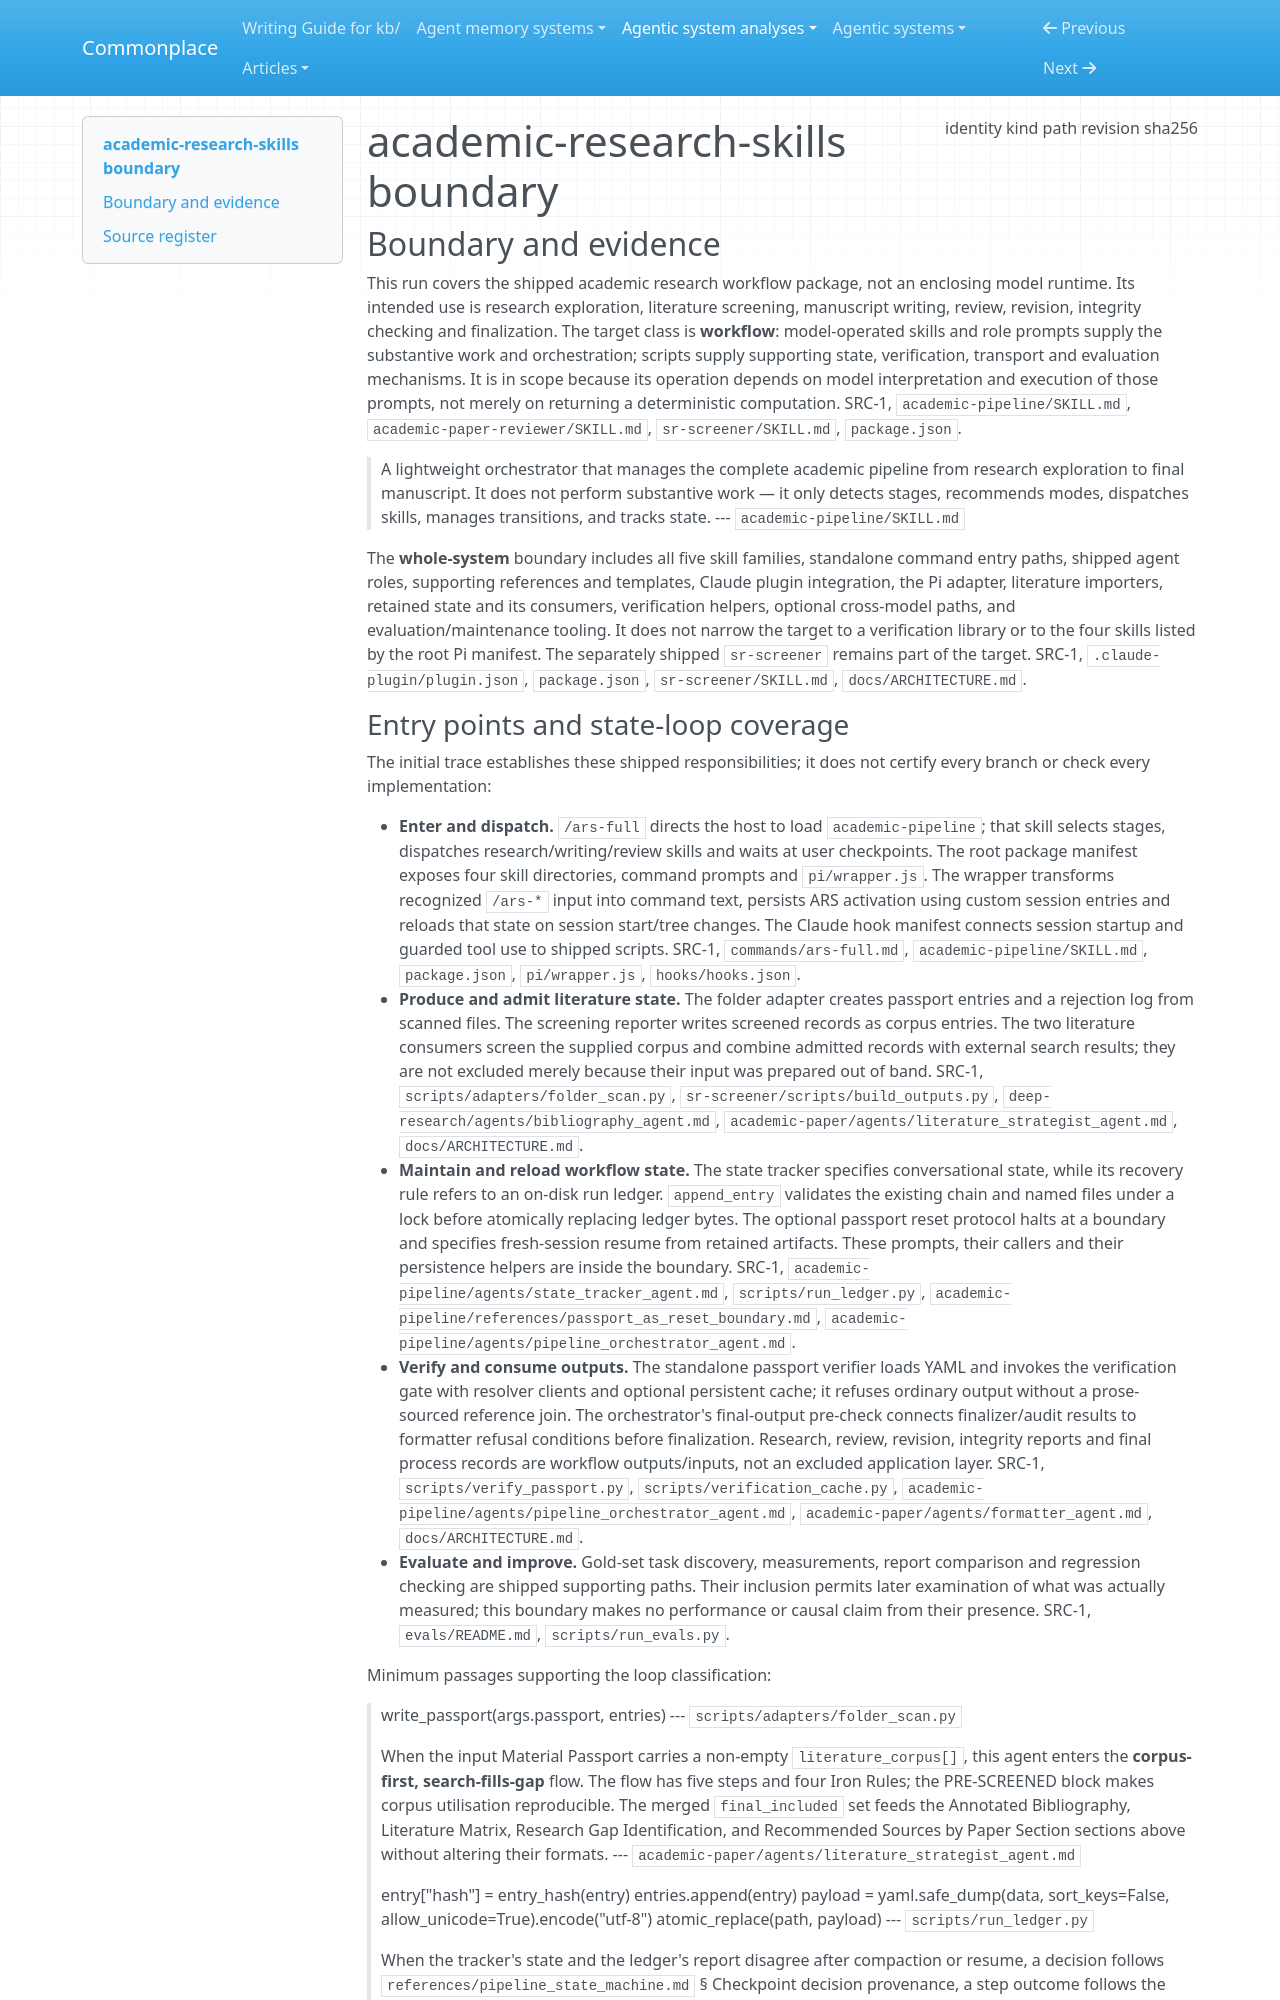

repository: zby/commonplace · page: agentic-system-analyses/retained/imbad0202--academic-research-skills/boundary/index.html · generator: mkdocs

---
type: agentic-system-analyses/types/agentic-system-boundary.md
description: "academic-research-skills research, writing, screening and review workflows at frozen Git revision 060cb3cbffc2ca1bdfb8f7c6d2ffa4883cf09b1a."
run-id: AAS-2026-10-17-academic-research-skills-6fe859d62c16-01
result-disposition: complete
target-class: workflow
boundary-kind: whole-system
reviewed-boundary: "060cb3cbffc2ca1bdfb8f7c6d2ffa4883cf09b1a"
analysis-cutoff: "2026-10-17"
evidence-tier: code-grounded
source:
  identity: https://github.com/Imbad0202/academic-research-skills
  kind: git
  path: /media/zby/2b5e98b6-baf0-4e97-90d2-03321ea23372/outputs/commonplace-worktrees/batch-20-academic-research-skills/related-systems/Imbad0202--academic-research-skills
  revision: 060cb3cbffc2ca1bdfb8f7c6d2ffa4883cf09b1a
  sha256: null
---

# academic-research-skills boundary

## Boundary and evidence

This run covers the shipped academic research workflow package, not an enclosing model runtime. Its intended use is research exploration, literature screening, manuscript writing, review, revision, integrity checking and finalization. The target class is **workflow**: model-operated skills and role prompts supply the substantive work and orchestration; scripts supply supporting state, verification, transport and evaluation mechanisms. It is in scope because its operation depends on model interpretation and execution of those prompts, not merely on returning a deterministic computation. SRC-1, `academic-pipeline/SKILL.md`, `academic-paper-reviewer/SKILL.md`, `sr-screener/SKILL.md`, `package.json`.

> A lightweight orchestrator that manages the complete academic pipeline from research exploration to final manuscript. It does not perform substantive work — it only detects stages, recommends modes, dispatches skills, manages transitions, and tracks state.
> --- `academic-pipeline/SKILL.md`

The **whole-system** boundary includes all five skill families, standalone command entry paths, shipped agent roles, supporting references and templates, Claude plugin integration, the Pi adapter, literature importers, retained state and its consumers, verification helpers, optional cross-model paths, and evaluation/maintenance tooling. It does not narrow the target to a verification library or to the four skills listed by the root Pi manifest. The separately shipped `sr-screener` remains part of the target. SRC-1, `.claude-plugin/plugin.json`, `package.json`, `sr-screener/SKILL.md`, `docs/ARCHITECTURE.md`.
